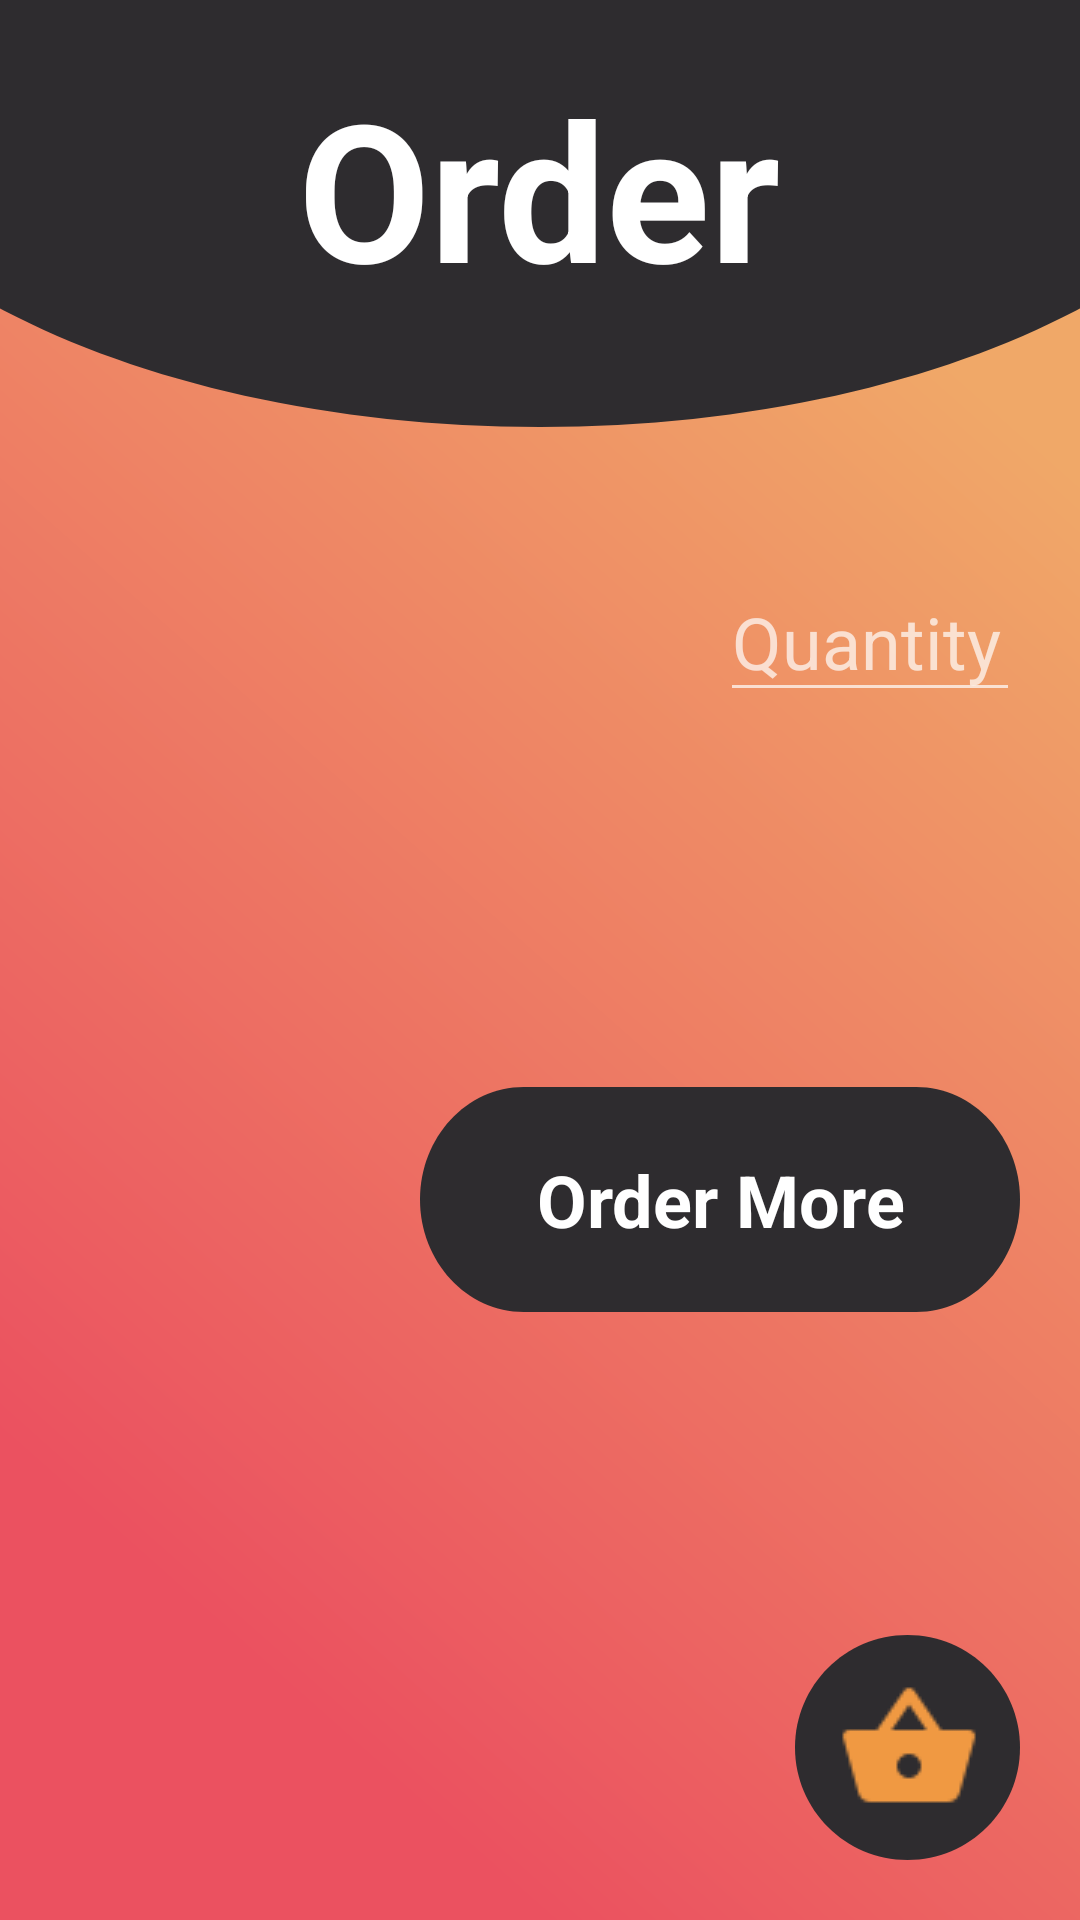

Here is an Android app screen rendered from its layout file. Give the layout XML and the strings, colors and styles it references.
<!-- AndroidManifest.xml: application theme Theme.ProjectUTS -->
<!-- res/layout/activity_order_page.xml -->
<?xml version="1.0" encoding="utf-8"?>
<RelativeLayout xmlns:android="http://schemas.android.com/apk/res/android"
    xmlns:app="http://schemas.android.com/apk/res-auto"
    xmlns:tools="http://schemas.android.com/tools"
    android:layout_width="match_parent"
    android:layout_height="match_parent"
    android:orientation="vertical"

    android:background="@drawable/bguniversal"
    tools:context=".MainActivity">

    
    <View
        android:id="@+id/ellipse_1"
        android:layout_width="506dp"
        android:layout_height="266dp"

        android:layout_centerInParent="true"
        android:layout_alignParentTop="true"
        android:layout_marginLeft="-100dp"
        android:layout_marginRight="-100dp"
        android:layout_marginTop="-124dp"
        android:background="@drawable/ellipsheader1" />

    

    <TextView
        android:id="@+id/foodState"
        android:layout_width="wrap_content"
        android:layout_height="wrap_content"

        android:layout_centerHorizontal="true"
        android:layout_marginTop="20dp"

        android:text="@string/orderHeader"
        android:textAppearance="@style/categoryheadertext"
        android:textStyle="bold"
        android:gravity="top"
        />

    <RelativeLayout
        android:id="@+id/toppingOrder"
        android:layout_width="wrap_content"
        android:layout_height="wrap_content"
        android:layout_below="@id/ellipse_1"

        android:layout_marginTop="10dp"
        android:orientation="horizontal"
        android:layout_margin="20dp"
        >

        <TextView
            android:id="@+id/OrderItemName"
            android:layout_width="250dp"
            android:layout_height="50dp"
            android:layout_alignParentStart="true"

            android:textSize="24sp"
            android:textColor="#2E2C2F"
            android:textStyle="bold"
            android:fontFamily="sans-serif"

            />

        <TextView
            android:id="@+id/OrderItemPrice"
            android:layout_width="250dp"
            android:layout_height="50dp"
            android:layout_below="@id/OrderItemName"
            android:layout_alignParentStart="true"

            android:fontFamily="sans-serif"
            android:textColor="#ffffff"
            android:textSize="24sp"
            android:textStyle="normal" />

        <EditText
            android:id="@+id/orderQty"
            android:layout_width="100dp"
            android:layout_height="50dp"
            android:layout_alignParentEnd="true"
            android:layout_marginTop="25dp"
            android:hint="@string/quantity"

            android:textSize="24sp"
            android:textColor="#ffffff"
            android:textStyle="normal"
            android:fontFamily="sans-serif"
            />

        <Button
            android:id="@+id/OrderMoreBtn"
            android:layout_width="200dp"
            android:layout_height="75dp"
            android:layout_marginTop="100dp"
            android:layout_below="@id/OrderItemPrice"
            android:layout_alignParentEnd="true"
            android:text="@string/order_more"
            android:textAllCaps="false"
            android:textStyle="bold"
            android:fontFamily="sans-serif"
            android:textSize="24sp"
            android:background="@drawable/order_more_btn"
            />


    </RelativeLayout>

        <Button
            android:id="@+id/shoppingbag"
            android:layout_width="75dp"
            android:layout_height="75dp"
            android:layout_alignParentEnd="true"
            android:layout_alignParentBottom="true"
            android:layout_marginBottom="20dp"
            android:layout_marginEnd="20dp"

            android:drawableStart="@drawable/shopping_basket_48px"
            android:padding="14dp"
            android:drawableTint="#F09942"

            android:background="@drawable/order_button"
            />
</RelativeLayout>
<!-- resources referenced by this layout -->
<resources>
  <!-- drawable ellipsheader1 (drawable) -->
  <?xml version="1.0" encoding="utf-8"?>
  <vector
      xmlns:android="http://schemas.android.com/apk/res/android"
      xmlns:aapt="http://schemas.android.com/aapt"
      android:width="506dp"
      android:height="266dp"
      android:viewportWidth="506"
      android:viewportHeight="266"
      >
  
      <group>
  
          <clip-path
              android:pathData="M506 133C506 206.454 392.728 266 253 266C113.272 266 0 206.454 0 133C0 59.5461 113.272 0 253 0C392.728 0 506 59.5461 506 133Z"
              />
  
          <path
              android:pathData="M0 0V266H506V0"
              android:fillColor="#2E2C2F"
              />
  
      </group>
  
  </vector>
  <!-- drawable order_button (drawable) -->
  <?xml version="1.0" encoding="utf-8"?>
  <vector
      xmlns:android="http://schemas.android.com/apk/res/android"
      xmlns:aapt="http://schemas.android.com/aapt"
      android:width="114dp"
      android:height="114dp"
      android:viewportWidth="114"
      android:viewportHeight="114"
      >
  
      <group>
  
          <clip-path
              android:pathData="M114 57C114 88.4802 88.4802 114 57 114C25.5198 114 0 88.4802 0 57C0 25.5198 25.5198 0 57 0C88.4802 0 114 25.5198 114 57Z"
              />
  
          <path
              android:pathData="M0 0V114H114V0"
              android:fillColor="#2E2C2F"
              />
  
      </group>
  
  </vector>
  <!-- drawable order_more_btn (drawable) -->
  <?xml version="1.0" encoding="utf-8"?>
  <vector
      xmlns:android="http://schemas.android.com/apk/res/android"
      xmlns:aapt="http://schemas.android.com/aapt"
      android:width="185dp"
      android:height="64dp"
      android:viewportWidth="185"
      android:viewportHeight="64"
      >
  
      <group>
  
          <clip-path
              android:pathData="M32 0H153C170.673 0 185 14.3269 185 32C185 49.6731 170.673 64 153 64H32C14.3269 64 0 49.6731 0 32C0 14.3269 14.3269 0 32 0Z"
              />
  
          <path
              android:pathData="M0 0V64H185V0"
              android:fillColor="#2E2C2F"
              />
  
      </group>
  
  </vector>
  <string name="orderHeader">Order</string>
  <string name="order_more">Order More</string>
  <string name="quantity">Quantity</string>
  <style name="categoryheadertext">
          <item name="android:textSize">
              64sp
          </item>
          <item name="android:textColor">
              #FFFFFF
          </item>
      </style>
  <style name="Theme.ProjectUTS" parent="Theme.AppCompat">
          
          <item name="colorPrimary">@color/purple_500</item>
          <item name="colorPrimaryVariant">@color/purple_700</item>
          <item name="colorOnPrimary">@color/white</item>
          
          <item name="colorSecondary">@color/teal_200</item>
          <item name="colorSecondaryVariant">@color/teal_700</item>
          <item name="colorOnSecondary">@color/black</item>
          
          <item name="android:statusBarColor" tools:targetApi="l">?attr/colorPrimaryVariant</item>
          
      </style>
  <!-- not gathered from this repository: default colours our renderer supplied (Android Studio template values) -->
  <color name="purple_500">#FF6200EE</color>
  <color name="purple_700">#FF3700B3</color>
  <color name="teal_200">#FF03DAC5</color>
  <color name="teal_700">#FF018786</color>
  <color name="black">#FF000000</color>
  <color name="white">#FFFFFFFF</color>
</resources>
